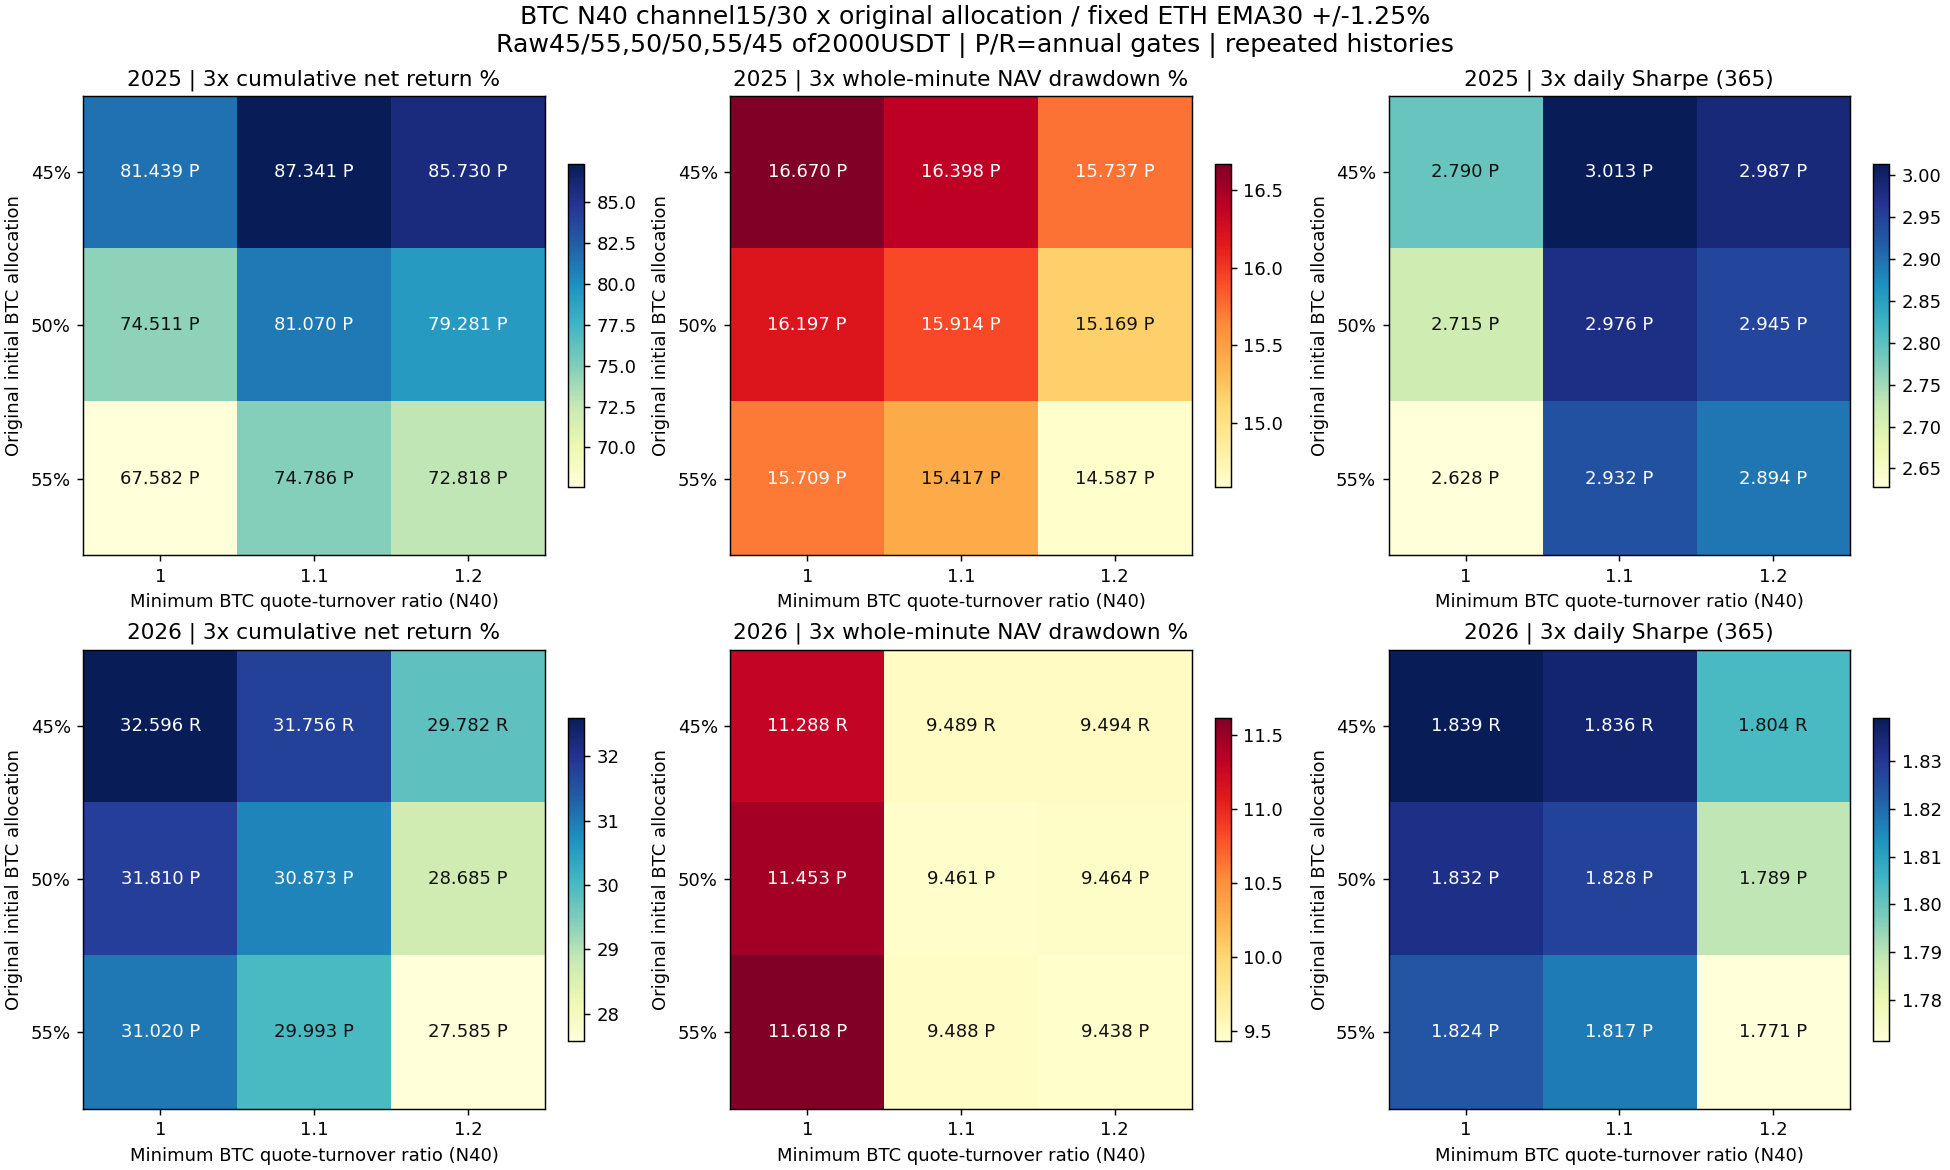

Data behind this chart, as committed beside it:
config, year, role, asset, is_new, EMA_span_days, BTC_volume_lookback_days, BTC_minimum_volume_ratio, BTC_initial_weight, cost, net_return_pct, minute_DD_pct, daily_DD_pct, Sharpe365, Calmar, positive_folds1, round_trips, cost_pct, status
allocvol_2025_BTC_n40_r1_c900, 2025, component, BTC, True, , 40, 1, 0.45, 1, 7.41, 12.77, 10.62, 0.6476, 1.222, 4, 4, 1.05, passed
allocvol_2025_BTC_n40_r1_c900, 2025, component, BTC, True, , 40, 1, 0.45, 2, 6.311, 12.76, 10.86, 0.5755, 1.035, 4, 4, 2.088, passed
allocvol_2025_BTC_n40_r1_c900, 2025, component, BTC, True, , 40, 1, 0.45, 3, 5.194, 12.76, 11.09, 0.5011, 0.8471, 4, 4, 3.115, passed
allocvol_2025_BTC_n40_r1.1_c900, 2025, component, BTC, True, , 40, 1.1, 0.45, 1, 20.17, 12.12, 10.62, 1.572, 3.723, 4, 3, 0.8975, passed
allocvol_2025_BTC_n40_r1.1_c900, 2025, component, BTC, True, , 40, 1.1, 0.45, 2, 19.23, 12.13, 10.86, 1.514, 3.534, 4, 3, 1.788, passed
allocvol_2025_BTC_n40_r1.1_c900, 2025, component, BTC, True, , 40, 1.1, 0.45, 3, 18.31, 12.13, 11.09, 1.456, 3.349, 4, 3, 2.672, passed
allocvol_2025_BTC_n40_r1.2_c900, 2025, component, BTC, True, , 40, 1.2, 0.45, 1, 15.92, 12.12, 9.752, 1.307, 2.882, 4, 2, 0.5825, passed
allocvol_2025_BTC_n40_r1.2_c900, 2025, component, BTC, True, , 40, 1.2, 0.45, 2, 15.32, 12.13, 9.872, 1.27, 2.764, 4, 2, 1.162, passed
allocvol_2025_BTC_n40_r1.2_c900, 2025, component, BTC, True, , 40, 1.2, 0.45, 3, 14.73, 12.13, 9.993, 1.232, 2.649, 4, 2, 1.739, passed
fundalloc_2025_ETH_s30_b0.0125_c1100, 2025, component, ETH, False, 30, , , 0.45, 1, 146.4, 19.83, 16.91, 3.206, 26.36, 5, 2, 0.8176, passed
fundalloc_2025_ETH_s30_b0.0125_c1100, 2025, component, ETH, False, 30, , , 0.45, 2, 145.1, 20.04, 17.13, 3.189, 25.75, 5, 2, 1.629, passed
fundalloc_2025_ETH_s30_b0.0125_c1100, 2025, component, ETH, False, 30, , , 0.45, 3, 143.8, 20.25, 17.35, 3.171, 25.16, 5, 2, 2.435, passed
volspan_2025_BTC_n40_r1_c1000, 2025, component, BTC, False, , 40, 1, 0.5, 1, 7.416, 12.77, 10.62, 0.6479, 1.223, 4, 4, 1.05, passed
volspan_2025_BTC_n40_r1_c1000, 2025, component, BTC, False, , 40, 1, 0.5, 2, 6.302, 12.76, 10.85, 0.575, 1.034, 4, 4, 2.089, passed
volspan_2025_BTC_n40_r1_c1000, 2025, component, BTC, False, , 40, 1, 0.5, 3, 5.191, 12.77, 11.09, 0.5009, 0.8465, 4, 4, 3.116, passed
volratio_2025_BTC_n40_r1.1_c1000, 2025, component, BTC, False, , 40, 1.1, 0.5, 1, 20.17, 12.12, 10.62, 1.572, 3.723, 4, 3, 0.8974, passed
volratio_2025_BTC_n40_r1.1_c1000, 2025, component, BTC, False, , 40, 1.1, 0.5, 2, 19.23, 12.13, 10.86, 1.514, 3.534, 4, 3, 1.788, passed
volratio_2025_BTC_n40_r1.1_c1000, 2025, component, BTC, False, , 40, 1.1, 0.5, 3, 18.31, 12.13, 11.09, 1.456, 3.349, 4, 3, 2.672, passed
allocvol_2025_BTC_n40_r1.2_c1000, 2025, component, BTC, True, , 40, 1.2, 0.5, 1, 15.92, 12.12, 9.752, 1.307, 2.882, 4, 2, 0.5827, passed
allocvol_2025_BTC_n40_r1.2_c1000, 2025, component, BTC, True, , 40, 1.2, 0.5, 2, 15.33, 12.13, 9.873, 1.27, 2.764, 4, 2, 1.163, passed
allocvol_2025_BTC_n40_r1.2_c1000, 2025, component, BTC, True, , 40, 1.2, 0.5, 3, 14.73, 12.13, 9.994, 1.233, 2.649, 4, 2, 1.74, passed
fundalloc_2025_ETH_s30_b0.0125_c1000, 2025, component, ETH, False, 30, , , 0.5, 1, 146.4, 19.83, 16.91, 3.206, 26.35, 5, 2, 0.8164, passed
fundalloc_2025_ETH_s30_b0.0125_c1000, 2025, component, ETH, False, 30, , , 0.5, 2, 145.1, 20.04, 17.13, 3.189, 25.75, 5, 2, 1.627, passed
fundalloc_2025_ETH_s30_b0.0125_c1000, 2025, component, ETH, False, 30, , , 0.5, 3, 143.8, 20.25, 17.34, 3.172, 25.16, 5, 2, 2.433, passed
allocvol_2025_BTC_n40_r1_c1100, 2025, component, BTC, True, , 40, 1, 0.55, 1, 7.419, 12.76, 10.62, 0.6481, 1.224, 4, 4, 1.05, passed
allocvol_2025_BTC_n40_r1_c1100, 2025, component, BTC, True, , 40, 1, 0.55, 2, 6.308, 12.76, 10.86, 0.5753, 1.035, 4, 4, 2.09, passed
allocvol_2025_BTC_n40_r1_c1100, 2025, component, BTC, True, , 40, 1, 0.55, 3, 5.2, 12.77, 11.09, 0.5015, 0.8481, 4, 4, 3.118, passed
allocvol_2025_BTC_n40_r1.1_c1100, 2025, component, BTC, True, , 40, 1.1, 0.55, 1, 20.18, 12.13, 10.63, 1.572, 3.723, 4, 3, 0.8982, passed
allocvol_2025_BTC_n40_r1.1_c1100, 2025, component, BTC, True, , 40, 1.1, 0.55, 2, 19.24, 12.13, 10.86, 1.514, 3.534, 4, 3, 1.789, passed
allocvol_2025_BTC_n40_r1.1_c1100, 2025, component, BTC, True, , 40, 1.1, 0.55, 3, 18.3, 12.13, 11.09, 1.456, 3.348, 4, 3, 2.672, passed
allocvol_2025_BTC_n40_r1.2_c1100, 2025, component, BTC, True, , 40, 1.2, 0.55, 1, 15.94, 12.13, 9.758, 1.308, 2.882, 4, 2, 0.5831, passed
allocvol_2025_BTC_n40_r1.2_c1100, 2025, component, BTC, True, , 40, 1.2, 0.55, 2, 15.33, 12.13, 9.874, 1.27, 2.764, 4, 2, 1.163, passed
allocvol_2025_BTC_n40_r1.2_c1100, 2025, component, BTC, True, , 40, 1.2, 0.55, 3, 14.72, 12.13, 9.989, 1.232, 2.648, 4, 2, 1.739, passed
allocvol_2025_ETH_s30_b0.0125_c900, 2025, component, ETH, True, 30, , , 0.55, 1, 146.4, 19.83, 16.91, 3.206, 26.36, 5, 2, 0.8165, passed
allocvol_2025_ETH_s30_b0.0125_c900, 2025, component, ETH, True, 30, , , 0.55, 2, 145.1, 20.04, 17.13, 3.189, 25.75, 5, 2, 1.626, passed
allocvol_2025_ETH_s30_b0.0125_c900, 2025, component, ETH, True, 30, , , 0.55, 3, 143.8, 20.25, 17.35, 3.171, 25.16, 5, 2, 2.431, passed
allocvol_2026_BTC_n40_r1_c900, 2026, component, BTC, True, , 40, 1, 0.45, 1, 25.23, 12.61, 11, 1.74, 4.585, 4, 2, 0.5684, passed
allocvol_2026_BTC_n40_r1_c900, 2026, component, BTC, True, , 40, 1, 0.45, 2, 24.59, 12.84, 11.23, 1.701, 4.376, 4, 2, 1.134, passed
allocvol_2026_BTC_n40_r1_c900, 2026, component, BTC, True, , 40, 1, 0.45, 3, 23.94, 13.07, 11.47, 1.661, 4.172, 4, 2, 1.696, passed
allocvol_2026_BTC_n40_r1.1_c900, 2026, component, BTC, True, , 40, 1.1, 0.45, 1, 23.35, 12.89, 11.56, 1.689, 4.114, 3, 2, 0.5659, rejected
allocvol_2026_BTC_n40_r1.1_c900, 2026, component, BTC, True, , 40, 1.1, 0.45, 2, 22.71, 13.12, 11.79, 1.649, 3.921, 3, 2, 1.129, rejected
allocvol_2026_BTC_n40_r1.1_c900, 2026, component, BTC, True, , 40, 1.1, 0.45, 3, 22.07, 13.35, 12.02, 1.608, 3.734, 3, 2, 1.689, rejected
allocvol_2026_BTC_n40_r1.2_c900, 2026, component, BTC, True, , 40, 1.2, 0.45, 1, 18.92, 13.09, 11.76, 1.506, 3.217, 3, 2, 0.5508, rejected
allocvol_2026_BTC_n40_r1.2_c900, 2026, component, BTC, True, , 40, 1.2, 0.45, 2, 18.31, 13.31, 11.99, 1.464, 3.051, 3, 2, 1.099, rejected
allocvol_2026_BTC_n40_r1.2_c900, 2026, component, BTC, True, , 40, 1.2, 0.45, 3, 17.68, 13.54, 12.22, 1.422, 2.889, 3, 2, 1.644, rejected
fundalloc_2026_ETH_s30_b0.0125_c1100, 2026, component, ETH, False, 30, , , 0.45, 1, 41.16, 10.75, 7.623, 1.912, 9.416, 3, 2, 0.5828, rejected
fundalloc_2026_ETH_s30_b0.0125_c1100, 2026, component, ETH, False, 30, , , 0.45, 2, 40.42, 10.98, 7.866, 1.885, 9.021, 3, 2, 1.162, rejected
fundalloc_2026_ETH_s30_b0.0125_c1100, 2026, component, ETH, False, 30, , , 0.45, 3, 39.68, 11.21, 8.108, 1.858, 8.644, 3, 2, 1.737, rejected
volspan_2026_BTC_n40_r1_c1000, 2026, component, BTC, False, , 40, 1, 0.5, 1, 25.24, 12.61, 11, 1.74, 4.587, 4, 2, 0.5687, passed
volspan_2026_BTC_n40_r1_c1000, 2026, component, BTC, False, , 40, 1, 0.5, 2, 24.58, 12.84, 11.23, 1.7, 4.375, 4, 2, 1.134, passed
volspan_2026_BTC_n40_r1_c1000, 2026, component, BTC, False, , 40, 1, 0.5, 3, 23.93, 13.06, 11.47, 1.661, 4.173, 4, 2, 1.697, passed
volratio_2026_BTC_n40_r1.1_c1000, 2026, component, BTC, False, , 40, 1.1, 0.5, 1, 23.35, 12.89, 11.56, 1.689, 4.115, 3, 2, 0.5662, rejected
volratio_2026_BTC_n40_r1.1_c1000, 2026, component, BTC, False, , 40, 1.1, 0.5, 2, 22.71, 13.12, 11.79, 1.649, 3.921, 3, 2, 1.129, rejected
volratio_2026_BTC_n40_r1.1_c1000, 2026, component, BTC, False, , 40, 1.1, 0.5, 3, 22.06, 13.34, 12.02, 1.608, 3.734, 3, 2, 1.689, rejected
allocvol_2026_BTC_n40_r1.2_c1000, 2026, component, BTC, True, , 40, 1.2, 0.5, 1, 18.92, 13.09, 11.76, 1.506, 3.217, 3, 2, 0.551, rejected
allocvol_2026_BTC_n40_r1.2_c1000, 2026, component, BTC, True, , 40, 1.2, 0.5, 2, 18.3, 13.31, 11.99, 1.464, 3.05, 3, 2, 1.099, rejected
allocvol_2026_BTC_n40_r1.2_c1000, 2026, component, BTC, True, , 40, 1.2, 0.5, 3, 17.69, 13.54, 12.22, 1.422, 2.89, 3, 2, 1.644, rejected
fundalloc_2026_ETH_s30_b0.0125_c1000, 2026, component, ETH, False, 30, , , 0.5, 1, 41.16, 10.75, 7.623, 1.912, 9.415, 3, 2, 0.5828, rejected
fundalloc_2026_ETH_s30_b0.0125_c1000, 2026, component, ETH, False, 30, , , 0.5, 2, 40.42, 10.98, 7.865, 1.885, 9.021, 3, 2, 1.161, rejected
fundalloc_2026_ETH_s30_b0.0125_c1000, 2026, component, ETH, False, 30, , , 0.5, 3, 39.68, 11.21, 8.107, 1.858, 8.645, 3, 2, 1.736, rejected
... 66 more rows
